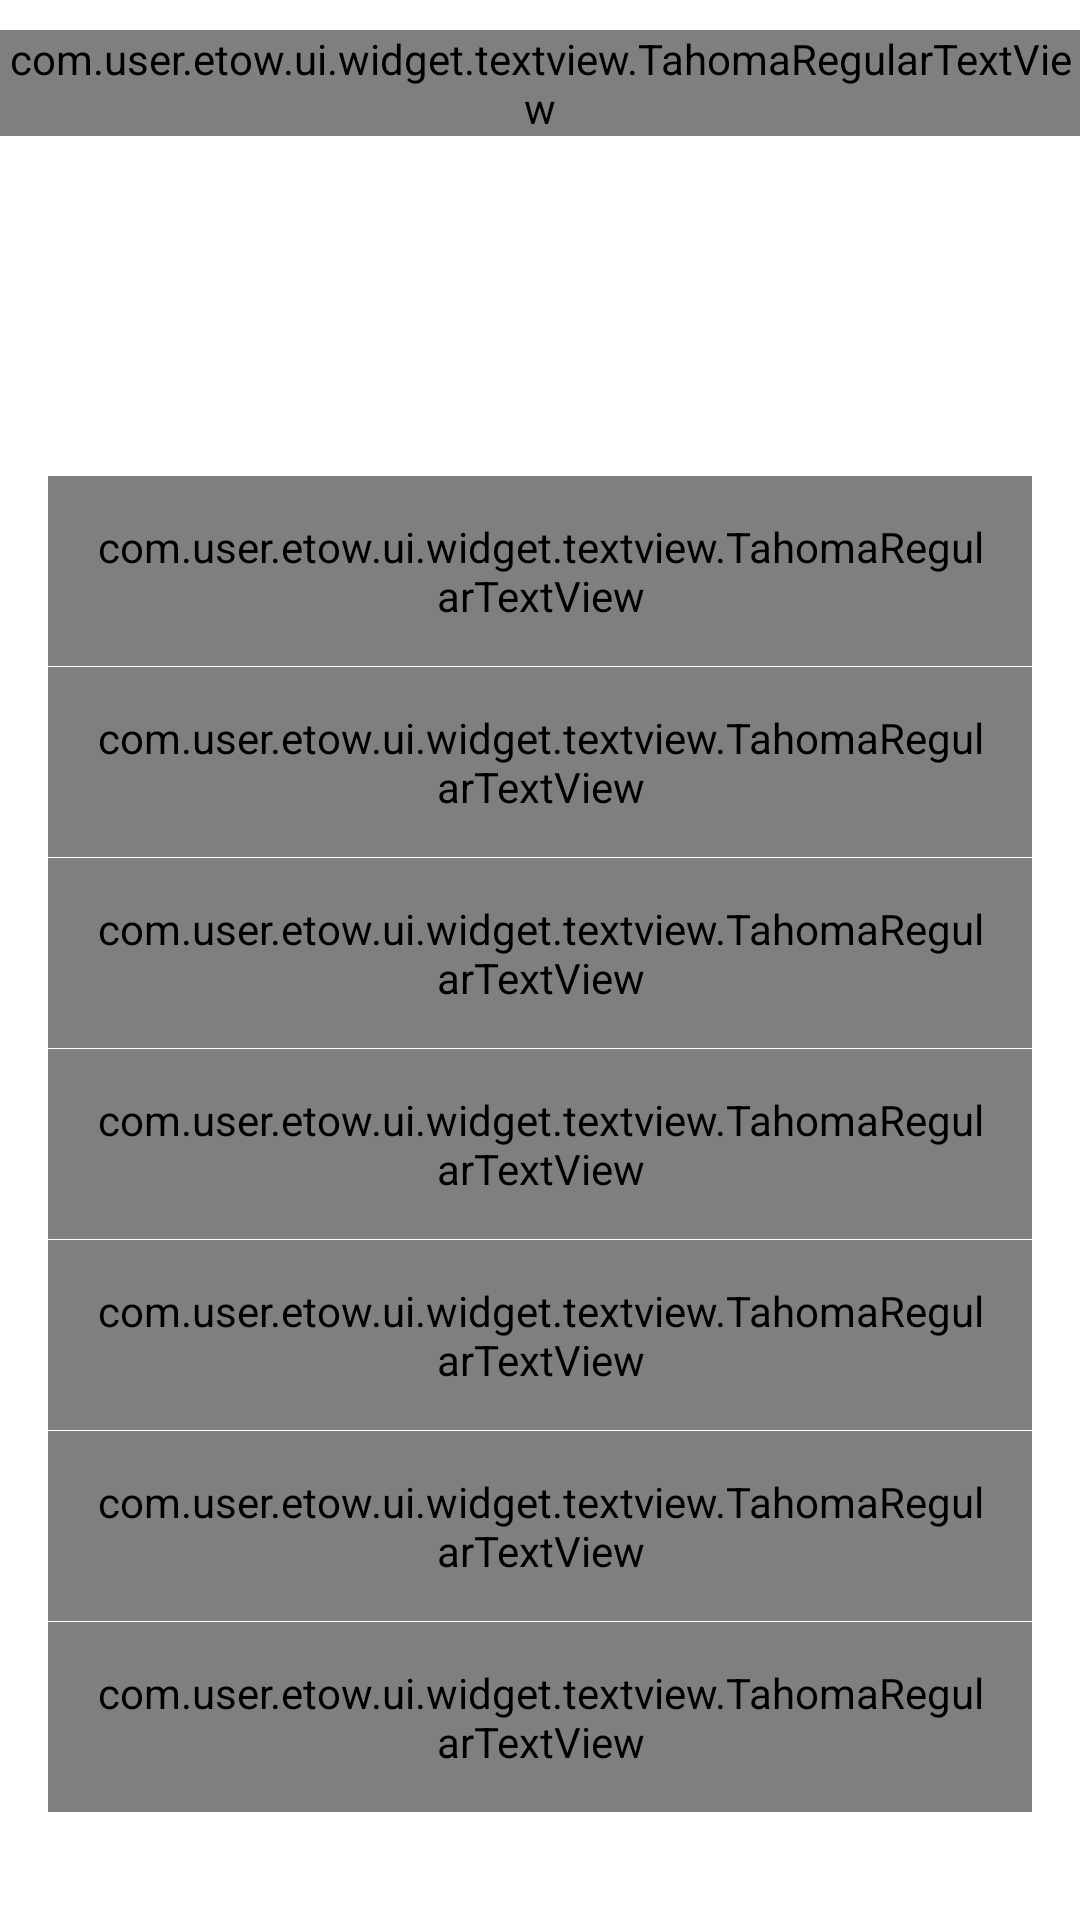

The Android layout XML behind this screen, and the referenced resources:
<!-- AndroidManifest.xml: application theme AppTheme -->
<!-- res/layout/layout_menu_left.xml -->
<?xml version="1.0" encoding="utf-8"?>
<LinearLayout xmlns:android="http://schemas.android.com/apk/res/android"
    android:layout_width="match_parent"
    android:layout_height="match_parent"
    android:layout_gravity="start"
    android:layout_marginEnd="-65dp"
    android:background="@color/white"
    android:orientation="vertical">

    <include layout="@layout/layout_toolbar" />

    <LinearLayout
        android:layout_width="match_parent"
        android:layout_height="match_parent"
        android:gravity="bottom|center_horizontal"
        android:orientation="vertical"
        android:padding="@dimen/define_dimen_16">

        <View
            android:layout_width="match_parent"
            android:layout_height="0.2dp"
            android:background="@color/dividerColor" />

        <com.user.etow.ui.widget.textview.TahomaRegularTextView
            android:id="@+id/tv_menu_home"
            android:layout_width="match_parent"
            android:layout_height="wrap_content"
            android:layout_centerVertical="true"
            android:gravity="center"
            android:padding="@dimen/define_dimen_14"
            android:text="@string/home"
            android:textColor="@color/textColorPrimary"
            android:textSize="@dimen/text_size_xnormal" />

        <View
            android:layout_width="match_parent"
            android:layout_height="0.2dp"
            android:background="@color/dividerColor" />

        <com.user.etow.ui.widget.textview.TahomaRegularTextView
            android:id="@+id/tv_menu_my_account"
            android:layout_width="match_parent"
            android:layout_height="wrap_content"
            android:layout_centerVertical="true"
            android:gravity="center"
            android:padding="@dimen/define_dimen_14"
            android:text="@string/my_account"
            android:textColor="@color/textColorPrimary"
            android:textSize="@dimen/text_size_xnormal" />

        <View
            android:layout_width="match_parent"
            android:layout_height="0.2dp"
            android:background="@color/dividerColor" />

        <com.user.etow.ui.widget.textview.TahomaRegularTextView
            android:id="@+id/tv_menu_my_bookings"
            android:layout_width="match_parent"
            android:layout_height="wrap_content"
            android:layout_centerVertical="true"
            android:gravity="center"
            android:padding="@dimen/define_dimen_14"
            android:text="@string/my_bookings"
            android:textColor="@color/textColorPrimary"
            android:textSize="@dimen/text_size_xnormal" />

        <View
            android:layout_width="match_parent"
            android:layout_height="0.2dp"
            android:background="@color/dividerColor" />

        <com.user.etow.ui.widget.textview.TahomaRegularTextView
            android:id="@+id/tv_menu_get_in_touch"
            android:layout_width="match_parent"
            android:layout_height="wrap_content"
            android:layout_centerVertical="true"
            android:gravity="center"
            android:padding="@dimen/define_dimen_14"
            android:text="@string/get_in_touch"
            android:textColor="@color/textColorPrimary"
            android:textSize="@dimen/text_size_xnormal" />

        <View
            android:layout_width="match_parent"
            android:layout_height="0.2dp"
            android:background="@color/dividerColor" />

        <com.user.etow.ui.widget.textview.TahomaRegularTextView
            android:id="@+id/tv_menu_term_and_condition"
            android:layout_width="match_parent"
            android:layout_height="wrap_content"
            android:layout_centerVertical="true"
            android:gravity="center"
            android:padding="@dimen/define_dimen_14"
            android:text="@string/terms_and_conditions"
            android:textColor="@color/textColorPrimary"
            android:textSize="@dimen/text_size_xnormal" />

        <View
            android:layout_width="match_parent"
            android:layout_height="0.2dp"
            android:background="@color/dividerColor" />

        <com.user.etow.ui.widget.textview.TahomaRegularTextView
            android:id="@+id/tv_social_links"
            android:layout_width="match_parent"
            android:layout_height="wrap_content"
            android:layout_centerVertical="true"
            android:gravity="center"
            android:padding="@dimen/define_dimen_14"
            android:text="@string/social_links"
            android:textColor="@color/textColorPrimary"
            android:textSize="@dimen/text_size_xnormal" />

        <View
            android:layout_width="match_parent"
            android:layout_height="0.2dp"
            android:background="@color/dividerColor" />

        <com.user.etow.ui.widget.textview.TahomaRegularTextView
            android:id="@+id/tv_logout"
            android:layout_width="match_parent"
            android:layout_height="wrap_content"
            android:layout_centerVertical="true"
            android:layout_marginBottom="@dimen/define_dimen_20"
            android:gravity="center"
            android:padding="@dimen/define_dimen_14"
            android:text="@string/logout"
            android:textColor="@color/textColorPrimary"
            android:textSize="@dimen/text_size_xnormal" />
    </LinearLayout>

</LinearLayout>
<!-- res/layout/layout_toolbar.xml (included above) -->
<?xml version="1.0" encoding="utf-8"?>
<RelativeLayout xmlns:android="http://schemas.android.com/apk/res/android"
    android:layout_width="match_parent"
    android:layout_height="wrap_content"
    android:background="@color/white"
    android:paddingBottom="@dimen/define_dimen_10"
    android:paddingTop="@dimen/define_dimen_10">

    <ImageView
        android:id="@+id/img_back"
        android:layout_width="wrap_content"
        android:layout_height="wrap_content"
        android:layout_centerVertical="true"
        android:layout_marginStart="@dimen/define_dimen_14"
        android:padding="@dimen/define_dimen_6"
        android:src="@drawable/ic_back_black" />

    <com.user.etow.ui.widget.textview.TahomaRegularTextView
        android:id="@+id/tv_title_toolbar"
        android:layout_width="wrap_content"
        android:layout_height="wrap_content"
        android:layout_centerInParent="true"
        android:text="@string/app_name"
        android:textColor="@color/textColorPrimary"
        android:textSize="@dimen/text_size_xxnormal" />
</RelativeLayout>
<!-- resources referenced by this layout -->
<resources>
  <dimen name="define_dimen_10">10dp</dimen>
  <dimen name="define_dimen_14">14dp</dimen>
  <dimen name="define_dimen_16">16dp</dimen>
  <dimen name="define_dimen_20">20dp</dimen>
  <dimen name="define_dimen_6">6dp</dimen>
  <dimen name="text_size_xnormal">18sp</dimen>
  <dimen name="text_size_xxnormal">20sp</dimen>
  <string name="app_name">eTow User</string>
  <string name="get_in_touch">Get in touch</string>
  <string name="home">Home</string>
  <string name="logout">Logout</string>
  <string name="my_account">My account</string>
  <string name="my_bookings">My bookings</string>
  <string name="social_links">Social links</string>
  <string name="terms_and_conditions">Terms &amp; Conditions</string>
  <style name="AppTheme" parent="Theme.AppCompat.Light.NoActionBar">
          
          <item name="colorPrimary">@color/colorPrimary</item>
          <item name="colorPrimaryDark">@color/colorPrimaryDark</item>
          <item name="colorAccent">@color/colorAccent</item>
      </style>
  <!-- not gathered from this repository: default colours our renderer supplied (Android Studio template values) -->
  <color name="white">#FFFFFFFF</color>
  <color name="colorPrimary">#FF6200EE</color>
  <color name="colorPrimaryDark">#FF3700B3</color>
  <color name="colorAccent">#FF03DAC5</color>
</resources>
